Image classification data set "enhance_then_resize" (brandonlch2904/Brain_Tumour_Detection on GitHub). Class labels (4): glioma tumor, meningioma tumor, no tumor, pituitary tumor.

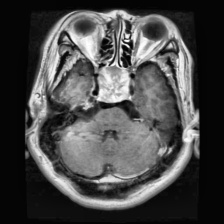
Label: pituitary tumor

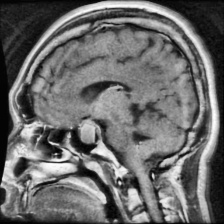
Label: pituitary tumor

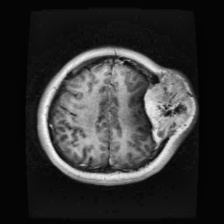
Label: meningioma tumor

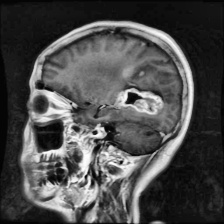
Label: glioma tumor

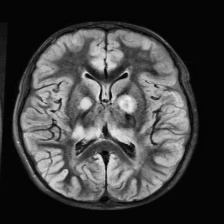
Label: no tumor

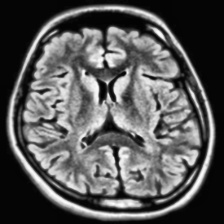
Label: no tumor
